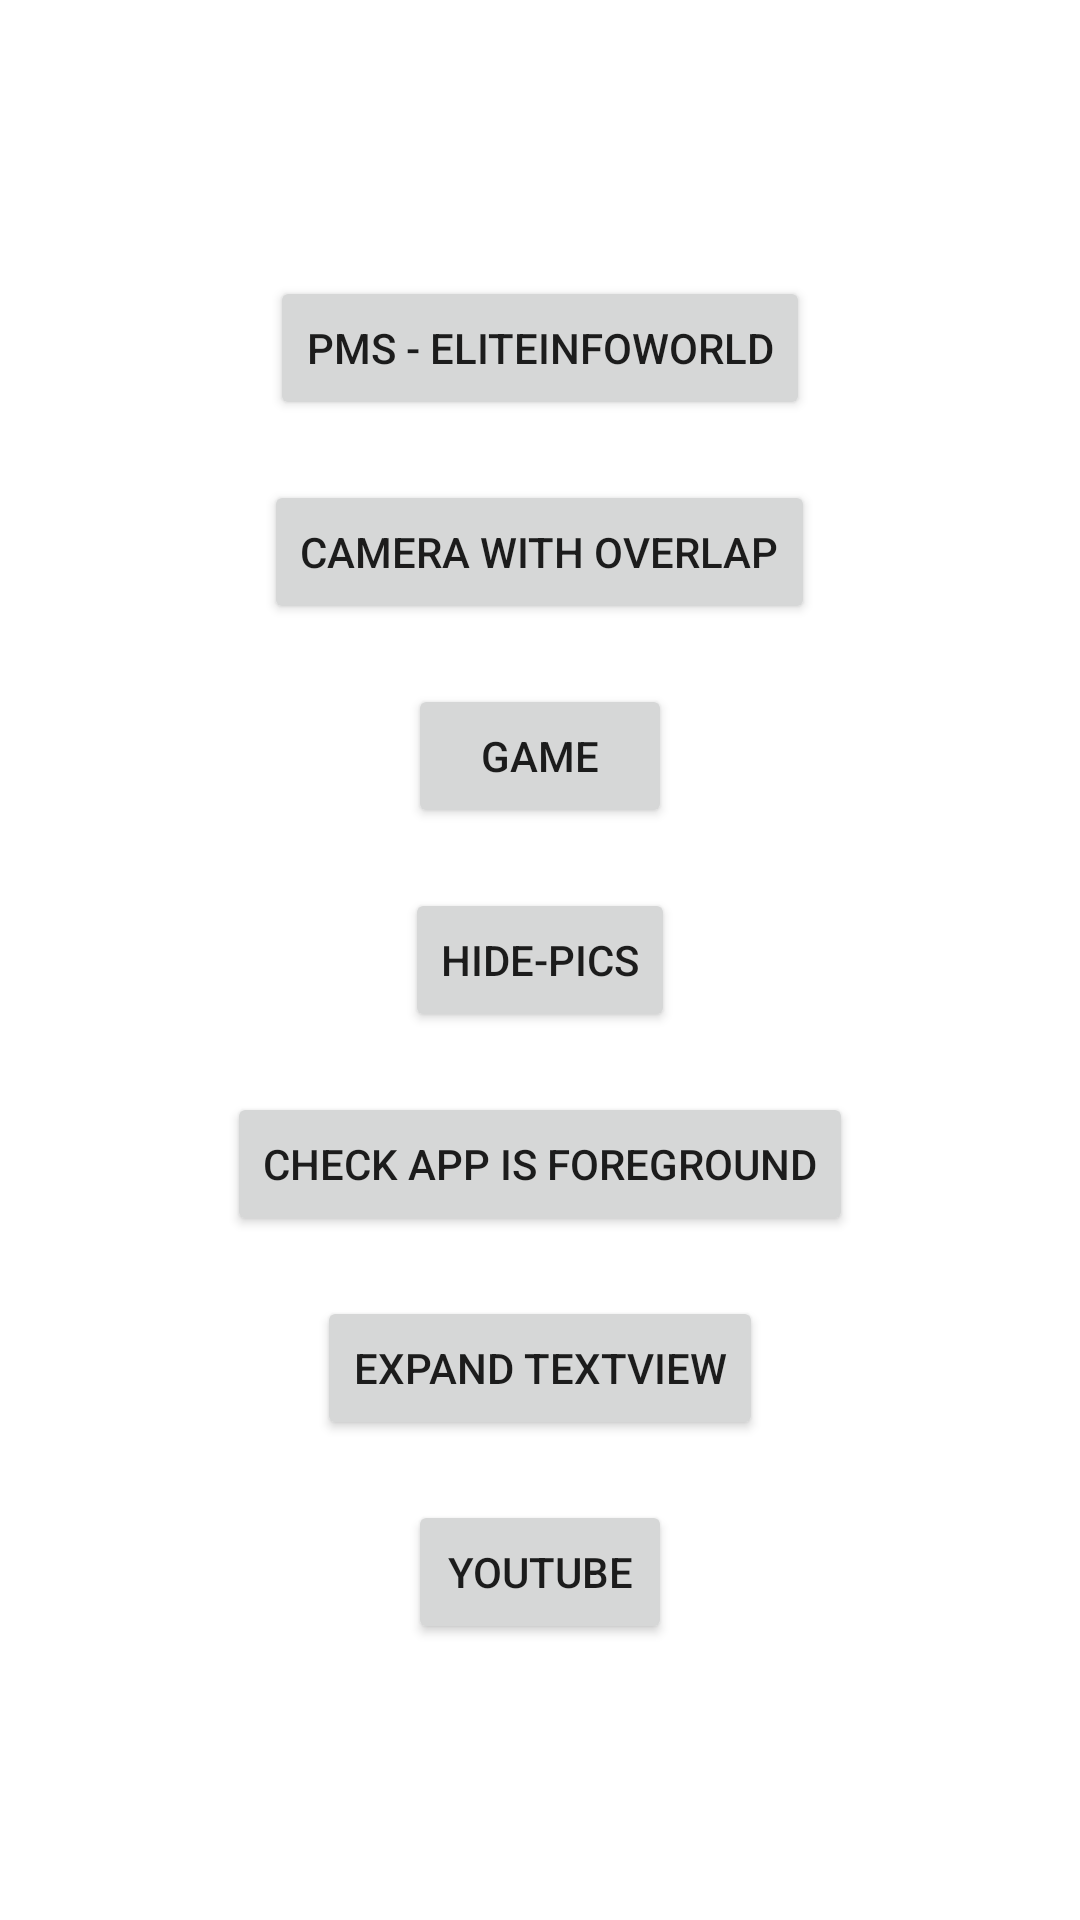

Android layout source for this screen:
<!-- AndroidManifest.xml: application theme AppTheme -->
<!-- res/layout/act_dashboard.xml -->
<?xml version="1.0" encoding="utf-8"?>
<RelativeLayout
    xmlns:android="http://schemas.android.com/apk/res/android"
    xmlns:app="http://schemas.android.com/apk/res-auto"
    xmlns:tools="http://schemas.android.com/tools"
    android:layout_width="match_parent"
    android:layout_height="match_parent"
    tools:context="com.camerasurfaceview.activity.ActDashboard"
    android:background="@color/white">

    <LinearLayout
        android:layout_width="match_parent"
        android:layout_height="wrap_content"
        android:layout_centerInParent="true"
        android:orientation="vertical"
        android:gravity="center_horizontal">

        <Button
            android:id="@+id/btnPMS"
            android:layout_width="wrap_content"
            android:layout_height="wrap_content"

            android:text="PMS - EliteInfoWorld"/>

        <Button
            android:id="@+id/btnCamera"
            android:layout_width="wrap_content"
            android:layout_height="wrap_content"

            android:layout_marginTop="@dimen/size_20"
            android:text="Camera with Overlap"/>

        <Button
            android:visibility="visible"
            android:id="@+id/btnGame"
            android:layout_width="wrap_content"
            android:layout_height="wrap_content"

            android:layout_marginTop="@dimen/size_20"
            android:text="Game"/>

        <Button
            android:id="@+id/btnHidePics"
            android:layout_width="wrap_content"
            android:layout_height="wrap_content"

            android:layout_marginTop="@dimen/size_20"
            android:text="Hide-Pics"/>

        <Button
            android:id="@+id/btnCheckForeground"
            android:layout_width="wrap_content"
            android:layout_height="wrap_content"

            android:layout_marginTop="@dimen/size_20"
            android:text="Check App is ForeGround"/>

        <Button
            android:id="@+id/btnTransition"
            android:layout_width="wrap_content"
            android:layout_height="wrap_content"

            android:layout_marginTop="@dimen/size_20"
            android:text="Expand Textview"/>

        <Button
            android:id="@+id/btnYoutube"
            android:layout_width="wrap_content"
            android:layout_height="wrap_content"

            android:layout_marginTop="@dimen/size_20"
            android:text="YouTube"/>

    </LinearLayout>

</RelativeLayout>
<!-- resources referenced by this layout -->
<resources>
  <color name="white">#ffffff</color>
  <dimen name="size_20">20dp</dimen>
  <style name="AppTheme" parent="Theme.AppCompat.Light.DarkActionBar">
          
          <item name="colorPrimary">@color/colorPrimary</item>
          <item name="colorPrimaryDark">@color/colorPrimaryDark</item>
          <item name="colorAccent">@color/colorAccent</item>
  
      </style>
  <color name="colorPrimary">#1d3af5</color>
  <color name="colorPrimaryDark">#637af9</color>
  <color name="colorAccent">#FF4081</color>
</resources>
